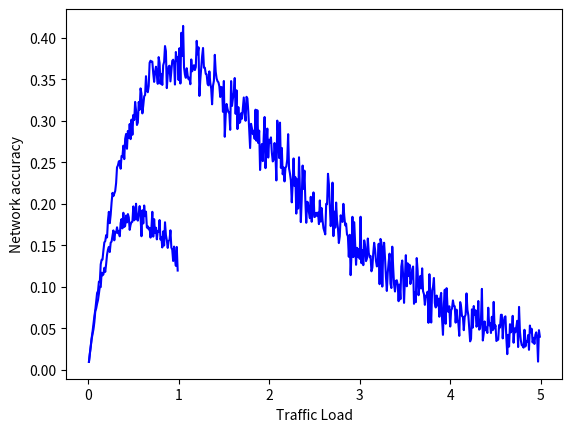

Write the Python code that produced this figure.
import math
import numpy as np
import random
import matplotlib.pyplot as pl

################## PARAMETERS ##################
#Frame Duration
T = 1.
#Array that contain the time between each beginning of frames
timeInterval = [0, T, T]
#Number of frame generated for the system
nbFrame = len(timeInterval)
################################################


#Count the number of success
success = 0
#Count the number of collisions
collision = 0

#True when there is an ongoing collision
activeCollision = False
#Account the time of the simulation
time = 0

for i in range(nbFrame):
    time += timeInterval[i]
    if (i+1) < len(timeInterval) and timeInterval[i+1] < T :
        #Then it is a collision (we only count one collision whatever the number of frames that collide)
        if not activeCollision :
            activeCollision = True
            startCollision = time
    else :
        if not activeCollision :
            success += 1
        else :
            #This is the fist successfull frame after a serie of collisions.
            collision += time - startCollision - timeInterval[i] + T
        activeCollision = False

#We divide by time+T because we did not count the last frame in time.
print("There were " + str(nbFrame) + " frames sent in " + str(time+T))
success = success * T / (time+T)
collision = collision / (time+T)
print("S = " + str(success))


import math
import numpy as np
import random
import matplotlib.pyplot as pl

################## PARAMETERS ##################
#Frame Duration
T = 1.
#Input traffic duration - G = 1 when there is always one frame to send.
G = [0.1]
#Number of frame generated for the system
nbFrame = 1000
#True to generate the plot.

################################################


#Count the number of success
success = []
#Count the number of collisions
collision = []

random.seed()

#used for success[] and collisions[]
index = 0

#For each input traffic, we calculate the channel occupancy time with successfull frames
for j in G :
    #print("G = " + str(j))
    #time interval between each starting of a frame.
    g = j / T
    success.append(0)
    #count the number of collisions
    collision.append(0)
    #True when there is an ongoing collision
    activeCollision = False
    #Account the time of the simulation
    time = 0
    #We pick the time between two consecutive transmissions
    timeInterval = np.random.exponential((1/g), nbFrame)

    #for i in range(len(timeInterval)-1):
    #We stop after nbFrame have been sent (to avoid quasi infinite loop because of the retransmission)
    for i in range(nbFrame):
        time += timeInterval[i]
        if (i+1) < len(timeInterval) and timeInterval[i+1] < T :
            #Then it is a collision (we only count one collision whatever the number of frames that collide)
            if not activeCollision :
                activeCollision = True
                startCollision = time
        else :
            if not activeCollision :
                success[index] += 1
            else :
                #This is the fist successfull frame after a serie of collisions.
                collision[index] += time - startCollision - timeInterval[i] + T
            activeCollision = False

    #We divide by time+T because we did not count the last frame in time.
    print(time+T)
    success[index] = success[index] * T / (time+T)
    collision[index] = collision[index] / (time+T)
    print("S = " + str(success[index]))
    #Index of the success tab.
    index += 1


import math
import numpy as np
import random
import matplotlib.pyplot as pl

################## PARAMETERS ##################
#Frame Duration
T = 1.
#Maximum traffic load (G)
maxG = 1
#Input traffic duration - G = 1 when there is always one frame to send.
G = [i / 100 for i in range(1, maxG*100, 1)]
#True if Aloha slotted
slotted = False
#Number of frame generated for the system
nbFrame = 1000
#True to generate the plot.
doIPlot = True
#Plot the occupancy of the channel by collisions?
plotCollision = False

################################################


#Count the number of success
success = []
#Count the number of collisions
collision = []

random.seed()

#used for success[] and collisions[]
index = 0

#For each input traffic, we calculate the channel occupancy time with successfull frames
for j in G :
    #print("G = " + str(j))
    #time interval between each starting of a frame.
    g = j / T
    success.append(0)
    #count the number of collisions
    collision.append(0)
    #True when there is an ongoing collision
    activeCollision = False
    #Account the time of the simulation
    time = 0
    #We pick the time between two consecutive transmissions
    timeInterval = np.random.exponential((1/g), nbFrame)
    #If we use the slotted version, we shift the beginning of the transmission at the beginning of each timeslot (a timeslot is the size of a frame)
    if slotted :
        total = timeInterval[0]
        timeInterval[0] = previous = total // T * T + T
        for l in range (1, len(timeInterval)) :
            total += timeInterval[l]
            temp = total // T * T + T
            timeInterval[l] = temp - previous
            previous = temp

    #for i in range(len(timeInterval)-1):
    #We stop after nbFrame have been sent (to avoid quasi infinite loop because of the retransmission)
    for i in range(nbFrame):
        time += timeInterval[i]
        if (i+1) < len(timeInterval) and timeInterval[i+1] < T :
            #Then it is a collision (we only count one collision whatever the number of frames that collide)
            if not activeCollision :
                activeCollision = True
                startCollision = time
        else :
            if not activeCollision :
                success[index] += 1
            else :
                #This is the fist successfull frame after a serie of collisions.
                collision[index] += time - startCollision - timeInterval[i] + T
            activeCollision = False

    success[index] = success[index] * T / (time+T)
    collision[index] = collision[index] / (time+T)
    #Index of the success tab.
    index += 1

if doIPlot :
    pl.plot(G, success, 'b')
    if plotCollision :
        pl.plot(G, collision, 'r')
    pl.xlabel('Traffic Load')
    pl.ylabel('Network accuracy')
    pl.show()


import math
import numpy as np
import random
import matplotlib.pyplot as pl

################## PARAMETERS ##################
#Frame Duration
T = 1.
#Maximum traffic load (G)
maxG = 5
#Input traffic duration - G = 1 when there is always one frame to send.
G = [i / 100 for i in range(1, maxG*100, 1)]
#True if Aloha slotted
slotted = True
#Number of frame generated for the system
nbFrame = 1000
#True to generate the plot.
doIPlot = True
#Plot the occupancy of the channel by collisions?
plotCollision = False

################################################


#Count the number of success
success = []
#Count the number of collisions
collision = []

random.seed()

#used for success[] and collisions[]
index = 0

#For each input traffic, we calculate the channel occupancy time with successfull frames
for j in G :
    #print("G = " + str(j))
    #time interval between each starting of a frame.
    g = j / T
    success.append(0)
    #count the number of collisions
    collision.append(0)
    #True when there is an ongoing collision
    activeCollision = False
    #Account the time of the simulation
    time = 0
    #We pick the time between two consecutive transmissions
    timeInterval = np.random.exponential((1/g), nbFrame)
    #If we use the slotted version, we shift the beginning of the transmission at the beginning of each timeslot (a timeslot is the size of a frame)
    if slotted :
        total = timeInterval[0]
        timeInterval[0] = previous = total // T * T + T
        for l in range (1, len(timeInterval)) :
            total += timeInterval[l]
            temp = total // T * T + T
            timeInterval[l] = temp - previous
            previous = temp

    #for i in range(len(timeInterval)-1):
    #We stop after nbFrame have been sent (to avoid quasi infinite loop because of the retransmission)
    for i in range(nbFrame):
        time += timeInterval[i]
        if (i+1) < len(timeInterval) and timeInterval[i+1] < T :
            #Then it is a collision (we only count one collision whatever the number of frames that collide)
            if not activeCollision :
                activeCollision = True
                startCollision = time
        else :
            if not activeCollision :
                success[index] += 1
            else :
                #This is the fist successfull frame after a serie of collisions.
                collision[index] += time - startCollision - timeInterval[i] + T
            activeCollision = False

    success[index] = success[index] * T / (time+T)
    collision[index] = collision[index] / (time+T)
    #Index of the success tab.
    index += 1

if doIPlot :
    pl.plot(G, success, 'b')
    if plotCollision :
        pl.plot(G, collision, 'r')
    pl.xlabel('Traffic Load')
    pl.ylabel('Network accuracy')
    pl.show()
